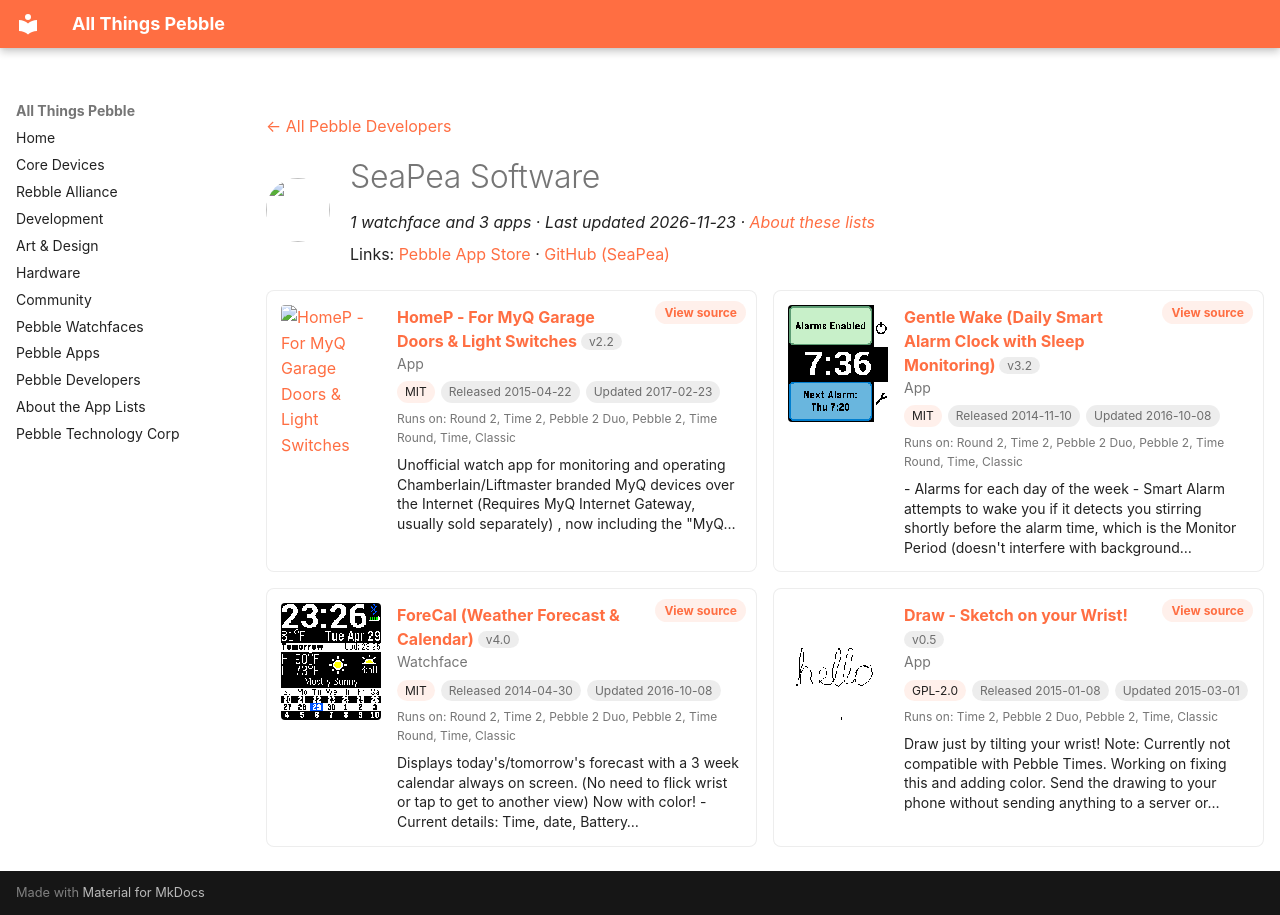

repository: saltedlolly/all-things-pebble · page: developers/seapea-software.html · generator: mkdocs

---
title: "SeaPea Software"
hide:
  - toc
---

<!-- Generated by scripts/update_app_directory.py: do not edit by hand -->
[← All Pebble Developers](../developers.md)

<div class="dev-header" markdown>
<img class="dev-avatar" src="https://github.com/SeaPea.png?size=128" alt="" width="64" height="64" loading="lazy" onerror="this.remove()">
<div class="dev-intro" markdown>

# SeaPea Software

*1 watchface and 3 apps · Last updated 2026-11-23 · [About these lists](../about-app-lists.md)*

Links: [Pebble App Store](https://apps.repebble.com/apps/dev/seapea-software_52f00ed07a772ced5d0000db) · [GitHub (SeaPea)](https://github.com/SeaPea)

</div>
</div>

<div class="dev-controls" data-search-exclude hidden>
<div class="dev-filter" role="group" aria-label="Show"><button type="button" data-filter="all" aria-pressed="true">All <span>4</span></button><button type="button" data-filter="watchface" aria-pressed="false">Watchfaces <span>1</span></button><button type="button" data-filter="watchapp" aria-pressed="false">Apps <span>3</span></button></div>
<label class="dev-sort">Sort by <select><option value="updated">Recently updated</option><option value="released">Newest release</option><option value="title">A–Z</option></select></label>
</div>

<div class="app-grid dev-apps" data-search-exclude>
<div class="app-card" data-type="watchapp" data-title="homep - for myq garage doors &amp; light switches" data-released="2015-04-22" data-updated="2017-02-23">
<a class="app-shot" href="https://apps.repebble.com/553723fe1fa0b37b9800002f" data-search-exclude><img src="../images/apps/553723fe1fa0b37b9800002f.png" alt="HomeP - For MyQ Garage Doors &amp; Light Switches" loading="lazy"></a>
<div class="app-info">
<h2 class="app-name" id="app-553723fe1fa0b37b9800002f"><a href="https://apps.repebble.com/553723fe1fa0b37b9800002f">HomeP - For MyQ Garage Doors &amp; Light Switches</a> <span class="app-version" title="Latest version" data-search-exclude>v2.2</span></h2>
<a class="app-source" href="https://github.com/SeaPea/HomeP" title="Source code" data-search-exclude>View source</a>
<div class="app-dev">App</div>
<div class="app-tags" data-search-exclude><span class="app-licence" title="Licence">MIT</span> <span title="First published in the app store">Released 2015-04-22</span> <span title="Latest release in the app store">Updated 2017-02-23</span></div>
<div class="app-watches" title="Supported watches" data-search-exclude>Runs on: Round 2, Time 2, Pebble 2 Duo, Pebble 2, Time Round, Time, Classic</div>
<p class="app-desc">Unofficial watch app for monitoring and operating Chamberlain/Liftmaster branded MyQ devices over the Internet (Requires MyQ Internet Gateway, usually sold separately) , now including the &quot;MyQ…</p>
</div>
</div>
<div class="app-card" data-type="watchapp" data-title="gentle wake (daily smart alarm clock with sleep monitoring)" data-released="2014-11-10" data-updated="2016-10-08">
<a class="app-shot" href="https://apps.repebble.com/546047390db50db6e100002b" data-search-exclude><img src="../images/apps/546047390db50db6e100002b.png" alt="Gentle Wake (Daily Smart Alarm Clock with Sleep Monitoring)" loading="lazy"></a>
<div class="app-info">
<h2 class="app-name" id="app-546047390db50db6e100002b"><a href="https://apps.repebble.com/546047390db50db6e100002b">Gentle Wake (Daily Smart Alarm Clock with Sleep Monitoring)</a> <span class="app-version" title="Latest version" data-search-exclude>v3.2</span></h2>
<a class="app-source" href="https://github.com/SeaPea/GentleWake" title="Source code" data-search-exclude>View source</a>
<div class="app-dev">App</div>
<div class="app-tags" data-search-exclude><span class="app-licence" title="Licence">MIT</span> <span title="First published in the app store">Released 2014-11-10</span> <span title="Latest release in the app store">Updated 2016-10-08</span></div>
<div class="app-watches" title="Supported watches" data-search-exclude>Runs on: Round 2, Time 2, Pebble 2 Duo, Pebble 2, Time Round, Time, Classic</div>
<p class="app-desc">- Alarms for each day of the week - Smart Alarm attempts to wake you if it detects you stirring shortly before the alarm time, which is the Monitor Period (doesn&#x27;t interfere with background…</p>
</div>
</div>
<div class="app-card" data-type="watchface" data-title="forecal (weather forecast &amp; calendar)" data-released="2014-04-30" data-updated="2016-10-08">
<a class="app-shot" href="https://apps.repebble.com/5361706f17c60e02d800020e" data-search-exclude><img src="../images/apps/5361706f17c60e02d800020e.png" alt="ForeCal (Weather Forecast &amp; Calendar)" loading="lazy"></a>
<div class="app-info">
<h2 class="app-name" id="app-5361706f17c60e02d800020e"><a href="https://apps.repebble.com/5361706f17c60e02d800020e">ForeCal (Weather Forecast &amp; Calendar)</a> <span class="app-version" title="Latest version" data-search-exclude>v4.0</span></h2>
<a class="app-source" href="https://github.com/SeaPea/ForeCal" title="Source code" data-search-exclude>View source</a>
<div class="app-dev">Watchface</div>
<div class="app-tags" data-search-exclude><span class="app-licence" title="Licence">MIT</span> <span title="First published in the app store">Released 2014-04-30</span> <span title="Latest release in the app store">Updated 2016-10-08</span></div>
<div class="app-watches" title="Supported watches" data-search-exclude>Runs on: Round 2, Time 2, Pebble 2 Duo, Pebble 2, Time Round, Time, Classic</div>
<p class="app-desc">Displays today&#x27;s/tomorrow&#x27;s forecast with a 3 week calendar always on screen. (No need to flick wrist or tap to get to another view) Now with color! - Current details: Time, date, Battery…</p>
</div>
</div>
<div class="app-card" data-type="watchapp" data-title="draw - sketch on your wrist!" data-released="2015-01-08" data-updated="2015-03-01">
<a class="app-shot" href="https://apps.repebble.com/54ade8cfbd2d5ce85e000014" data-search-exclude><img src="../images/apps/54ade8cfbd2d5ce85e000014.png" alt="Draw - Sketch on your Wrist!" loading="lazy"></a>
<div class="app-info">
<h2 class="app-name" id="app-54ade8cfbd2d5ce85e000014"><a href="https://apps.repebble.com/54ade8cfbd2d5ce85e000014">Draw - Sketch on your Wrist!</a> <span class="app-version" title="Latest version" data-search-exclude>v0.5</span></h2>
<a class="app-source" href="https://github.com/SeaPea/Draw" title="Source code" data-search-exclude>View source</a>
<div class="app-dev">App</div>
<div class="app-tags" data-search-exclude><span class="app-licence" title="Licence">GPL-2.0</span> <span title="First published in the app store">Released 2015-01-08</span> <span title="Latest release in the app store">Updated 2015-03-01</span></div>
<div class="app-watches" title="Supported watches" data-search-exclude>Runs on: Time 2, Pebble 2 Duo, Pebble 2, Time, Classic</div>
<p class="app-desc">Draw just by tilting your wrist! Note: Currently not compatible with Pebble Times. Working on fixing this and adding color. Send the drawing to your phone without sending anything to a server or…</p>
</div>
</div>
</div>
